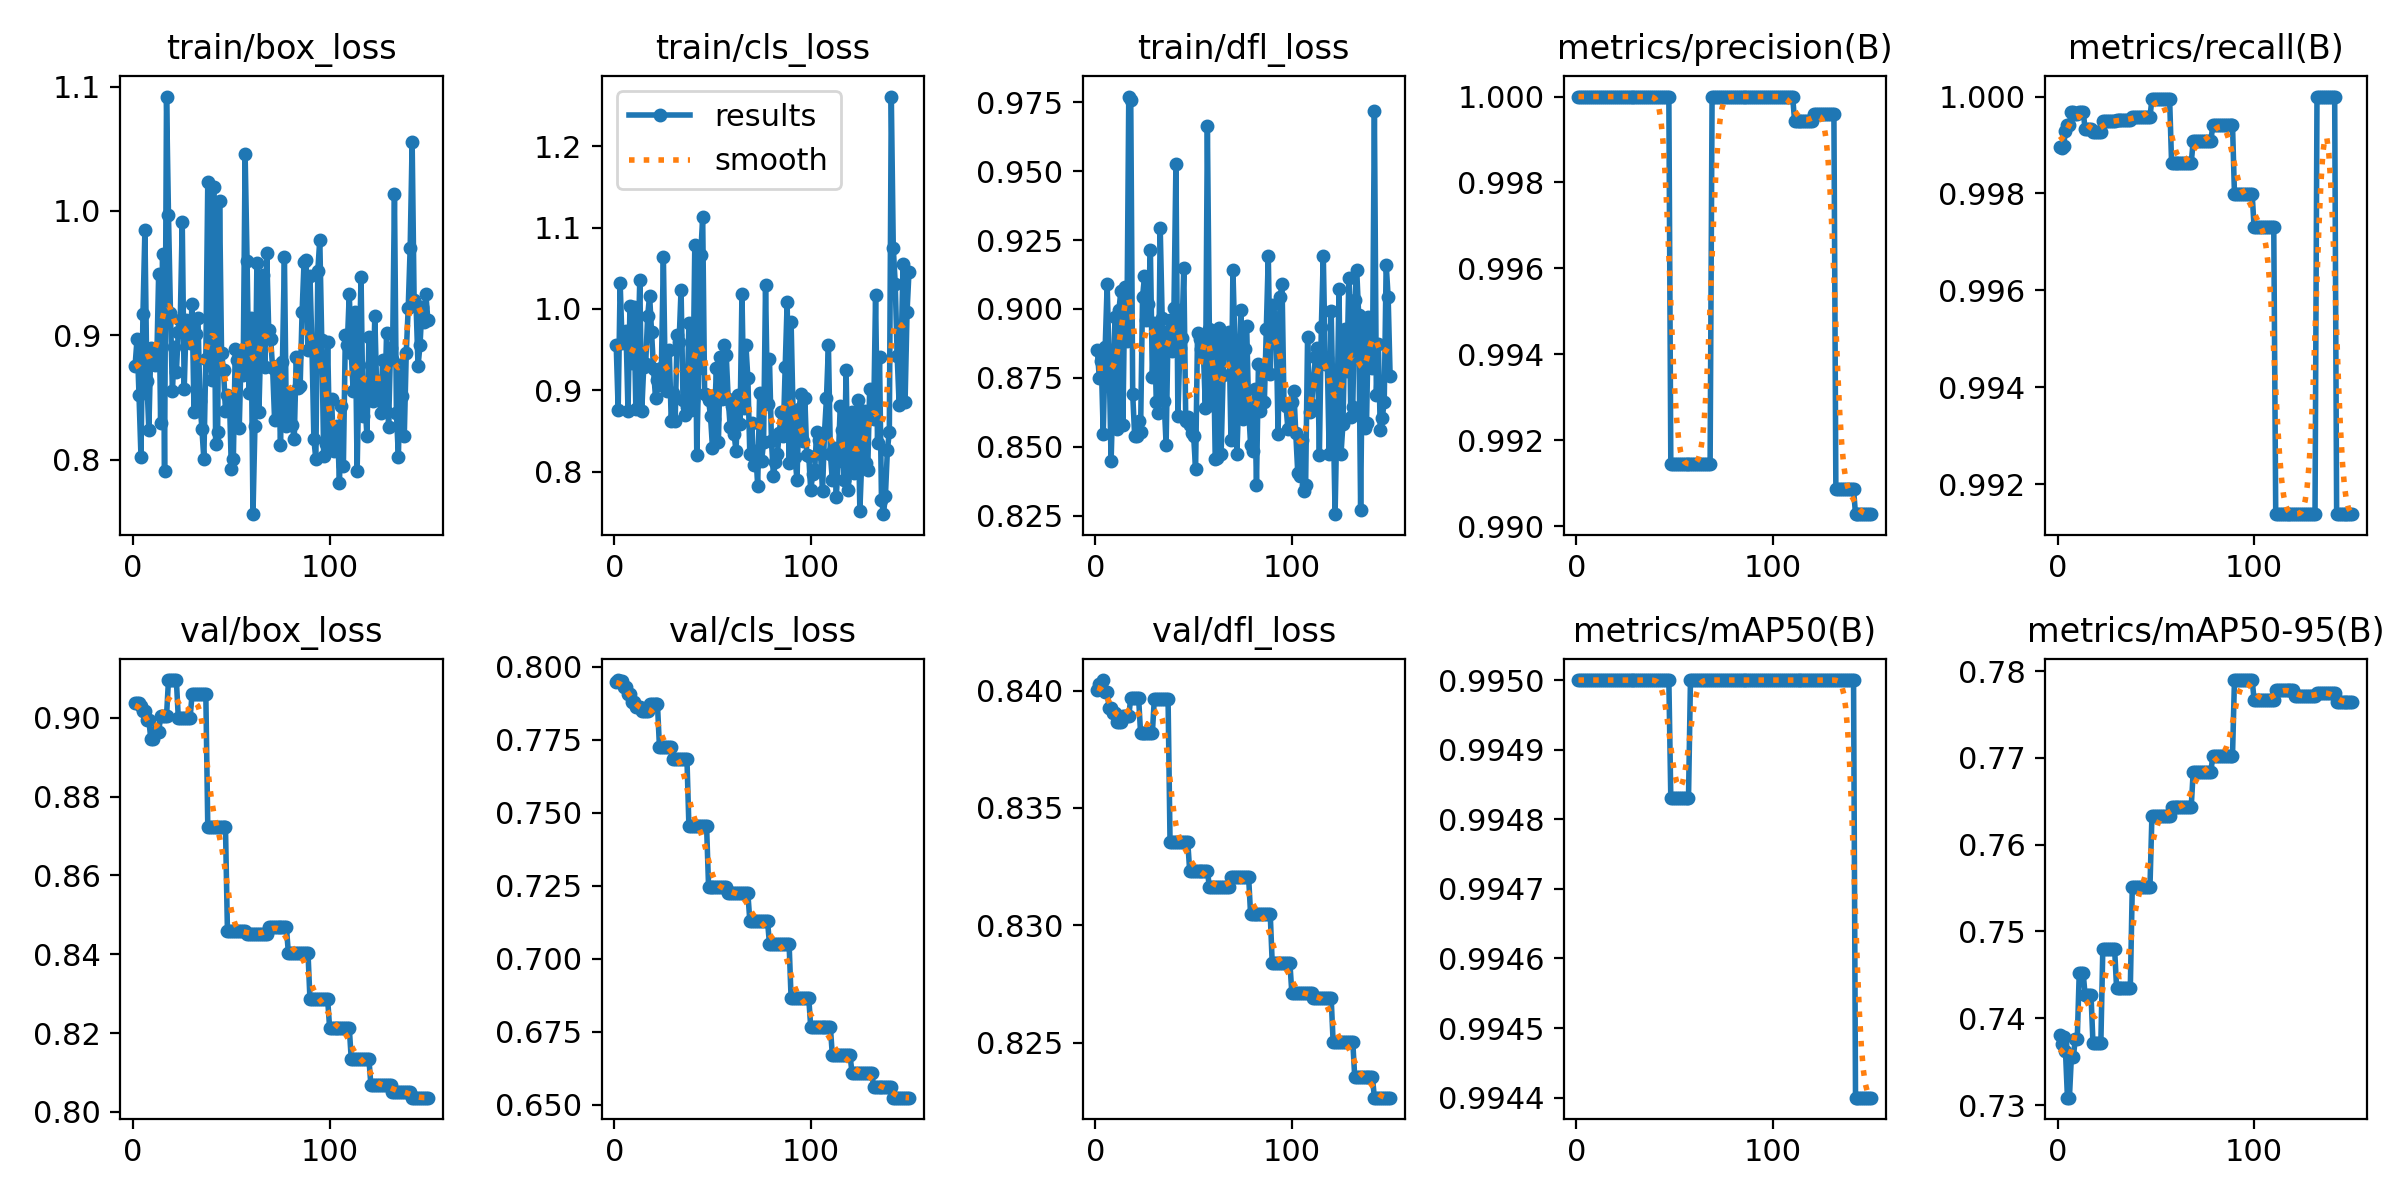

Values plotted in this chart, from the file beside it:
epoch, time, train/box_loss, train/cls_loss, train/dfl_loss, metrics/precision(B), metrics/recall(B), metrics/mAP50(B), metrics/mAP50-95(B), val/box_loss, val/cls_loss, val/dfl_loss, lr/pg0, lr/pg1, lr/pg2, lr/pg3, lr/pg4, lr/pg5, lr/pg6, lr/pg7
1, 5.551, 0.8754, 0.9558, 0.8849, 1, 0.999, 0.995, 0.7381, 0.9037, 0.7947, 0.84, 2.307e-05, 7.69e-06, 2.307e-05, 7.69e-06, 2.307e-05, 7.69e-06, 2.307e-05, 7.69e-06
2, 9.073, 0.897, 0.876, 0.875, 1, 0.9989, 0.995, 0.737, 0.9037, 0.7955, 0.8403, 6.87532e-05, 2.29177e-05, 6.87532e-05, 2.29177e-05, 6.87532e-05, 2.29177e-05, 6.87532e-05, 2.29177e-05
3, 12.58, 0.8517, 1.032, 0.881, 1, 0.999, 0.995, 0.7379, 0.9038, 0.7952, 0.8403, 0.0001138, 3.79425e-05, 0.0001138, 3.79425e-05, 0.0001138, 3.79425e-05, 0.0001138, 3.79425e-05
4, 15.96, 0.8021, 0.9581, 0.8547, 1, 0.9993, 0.995, 0.7362, 0.903, 0.7951, 0.8405, 0.0001583, 5.27642e-05, 0.0001583, 5.27642e-05, 0.0001583, 5.27642e-05, 0.0001583, 5.27642e-05
5, 19.27, 0.9168, 0.9605, 0.8861, 1, 0.9994, 0.995, 0.7308, 0.9016, 0.7932, 0.8399, 0.0002021, 6.73829e-05, 0.0002021, 6.73829e-05, 0.0002021, 6.73829e-05, 0.0002021, 6.73829e-05
6, 22.51, 0.9848, 0.9726, 0.9089, 1, 0.9994, 0.995, 0.7308, 0.9016, 0.7932, 0.8399, 0.0002454, 8.17985e-05, 0.0002454, 8.17985e-05, 0.0002454, 8.17985e-05, 0.0002454, 8.17985e-05
7, 25.85, 0.8635, 0.875, 0.881, 1, 0.9997, 0.995, 0.7355, 0.8995, 0.7908, 0.8393, 0.000288, 9.60112e-05, 0.000288, 9.60112e-05, 0.000288, 9.60112e-05, 0.000288, 9.60112e-05
8, 29.24, 0.8239, 1.003, 0.8446, 1, 0.9997, 0.995, 0.7355, 0.8995, 0.7908, 0.8393, 0.0003301, 0.00011, 0.0003301, 0.00011, 0.0003301, 0.00011, 0.0003301, 0.00011
9, 32.7, 0.8899, 0.9335, 0.8705, 1, 0.9996, 0.995, 0.7376, 0.8946, 0.7879, 0.839, 0.0003715, 0.0001238, 0.0003715, 0.0001238, 0.0003715, 0.0001238, 0.0003715, 0.0001238
10, 35.98, 0.8851, 1.003, 0.897, 1, 0.9996, 0.995, 0.7376, 0.8946, 0.7879, 0.839, 0.0004123, 0.0001374, 0.0004123, 0.0001374, 0.0004123, 0.0001374, 0.0004123, 0.0001374
11, 39.4, 0.8759, 0.8765, 0.8564, 1, 0.9997, 0.995, 0.7452, 0.8963, 0.7861, 0.8387, 0.0004525, 0.0001508, 0.0004525, 0.0001508, 0.0004525, 0.0001508, 0.0004525, 0.0001508
12, 42.73, 0.8765, 0.9374, 0.8997, 1, 0.9997, 0.995, 0.7452, 0.8963, 0.7861, 0.8387, 0.0004921, 0.000164, 0.0004921, 0.000164, 0.0004921, 0.000164, 0.0004921, 0.000164
13, 45.96, 0.9495, 1.036, 0.9066, 1, 0.9997, 0.995, 0.7452, 0.8963, 0.7861, 0.8387, 0.0005311, 0.000177, 0.0005311, 0.000177, 0.0005311, 0.000177, 0.0005311, 0.000177
14, 49.33, 0.8296, 0.8743, 0.8577, 1, 0.9993, 0.995, 0.7427, 0.9004, 0.7847, 0.8389, 0.0005694, 0.0001898, 0.0005694, 0.0001898, 0.0005694, 0.0001898, 0.0005694, 0.0001898
15, 52.62, 0.9657, 0.9286, 0.9081, 1, 0.9993, 0.995, 0.7427, 0.9004, 0.7847, 0.8389, 0.0006072, 0.0002024, 0.0006072, 0.0002024, 0.0006072, 0.0002024, 0.0006072, 0.0002024
16, 55.88, 0.7908, 0.9322, 0.8885, 1, 0.9993, 0.995, 0.7427, 0.9004, 0.7847, 0.8389, 0.0006444, 0.0002148, 0.0006444, 0.0002148, 0.0006444, 0.0002148, 0.0006444, 0.0002148
17, 59, 1.092, 0.9914, 0.9771, 1, 0.9993, 0.995, 0.7427, 0.9004, 0.7847, 0.8389, 0.0006809, 0.000227, 0.0006809, 0.000227, 0.0006809, 0.000227, 0.0006809, 0.000227
18, 62.26, 0.9965, 1.016, 0.9758, 1, 0.9993, 0.995, 0.7371, 0.9096, 0.7871, 0.8397, 0.0007169, 0.000239, 0.0007169, 0.000239, 0.0007169, 0.000239, 0.0007169, 0.000239
19, 65.47, 0.9182, 0.9719, 0.8691, 1, 0.9993, 0.995, 0.7371, 0.9096, 0.7871, 0.8397, 0.0007522, 0.0002507, 0.0007522, 0.0002507, 0.0007522, 0.0002507, 0.0007522, 0.0002507
20, 68.73, 0.8551, 0.9258, 0.8539, 1, 0.9993, 0.995, 0.7371, 0.9096, 0.7871, 0.8397, 0.0007869, 0.0002623, 0.0007869, 0.0002623, 0.0007869, 0.0002623, 0.0007869, 0.0002623
21, 72.01, 0.8904, 0.8908, 0.8538, 1, 0.9993, 0.995, 0.7371, 0.9096, 0.7871, 0.8397, 0.000821, 0.0002737, 0.000821, 0.0002737, 0.000821, 0.0002737, 0.000821, 0.0002737
22, 75.28, 0.8701, 0.913, 0.8595, 1, 0.9993, 0.995, 0.7371, 0.9096, 0.7871, 0.8397, 0.0008545, 0.0002848, 0.0008545, 0.0002848, 0.0008545, 0.0002848, 0.0008545, 0.0002848
23, 78.75, 0.9028, 0.9068, 0.8554, 1, 0.9995, 0.995, 0.748, 0.9, 0.7727, 0.8382, 0.0008874, 0.0002958, 0.0008874, 0.0002958, 0.0008874, 0.0002958, 0.0008874, 0.0002958
24, 81.94, 0.9126, 0.9279, 0.9043, 1, 0.9995, 0.995, 0.748, 0.9, 0.7727, 0.8382, 0.0009197, 0.0003066, 0.0009197, 0.0003066, 0.0009197, 0.0003066, 0.0009197, 0.0003066
25, 85.21, 0.991, 1.064, 0.9118, 1, 0.9995, 0.995, 0.748, 0.9, 0.7727, 0.8382, 0.0009514, 0.0003171, 0.0009514, 0.0003171, 0.0009514, 0.0003171, 0.0009514, 0.0003171
26, 88.52, 0.8566, 0.9047, 0.8958, 1, 0.9995, 0.995, 0.748, 0.9, 0.7727, 0.8382, 0.0009824, 0.0003275, 0.0009824, 0.0003275, 0.0009824, 0.0003275, 0.0009824, 0.0003275
27, 91.76, 0.9127, 0.8995, 0.902, 1, 0.9995, 0.995, 0.748, 0.9, 0.7727, 0.8382, 0.001013, 0.0003376, 0.001013, 0.0003376, 0.001013, 0.0003376, 0.001013, 0.0003376
28, 95.01, 0.9009, 0.95, 0.9213, 1, 0.9995, 0.995, 0.748, 0.9, 0.7727, 0.8382, 0.001043, 0.0003476, 0.001043, 0.0003476, 0.001043, 0.0003476, 0.001043, 0.0003476
29, 98.35, 0.8939, 0.8623, 0.8753, 1, 0.9995, 0.995, 0.748, 0.9, 0.7727, 0.8382, 0.001072, 0.0003573, 0.001072, 0.0003573, 0.001072, 0.0003573, 0.001072, 0.0003573
30, 101.5, 0.9249, 0.8969, 0.895, 1, 0.9995, 0.995, 0.7435, 0.906, 0.7685, 0.8396, 0.001101, 0.0003669, 0.001101, 0.0003669, 0.001101, 0.0003669, 0.001101, 0.0003669
31, 104.7, 0.8381, 0.8624, 0.8663, 1, 0.9995, 0.995, 0.7435, 0.906, 0.7685, 0.8396, 0.001129, 0.0003762, 0.001129, 0.0003762, 0.001129, 0.0003762, 0.001129, 0.0003762
32, 108, 0.9013, 0.9683, 0.8622, 1, 0.9995, 0.995, 0.7435, 0.906, 0.7685, 0.8396, 0.001156, 0.0003853, 0.001156, 0.0003853, 0.001156, 0.0003853, 0.001156, 0.0003853
33, 111.3, 0.9141, 0.9594, 0.9294, 1, 0.9995, 0.995, 0.7435, 0.906, 0.7685, 0.8396, 0.001183, 0.0003943, 0.001183, 0.0003943, 0.001183, 0.0003943, 0.001183, 0.0003943
34, 114.5, 0.8474, 1.024, 0.8966, 1, 0.9995, 0.995, 0.7435, 0.906, 0.7685, 0.8396, 0.001209, 0.000403, 0.001209, 0.000403, 0.001209, 0.000403, 0.001209, 0.000403
35, 117.7, 0.8247, 0.8877, 0.8664, 1, 0.9995, 0.995, 0.7435, 0.906, 0.7685, 0.8396, 0.001235, 0.0004115, 0.001235, 0.0004115, 0.001235, 0.0004115, 0.001235, 0.0004115
36, 120.9, 0.8004, 0.8697, 0.8508, 1, 0.9995, 0.995, 0.7435, 0.906, 0.7685, 0.8396, 0.00126, 0.0004199, 0.00126, 0.0004199, 0.00126, 0.0004199, 0.00126, 0.0004199
37, 124.2, 0.8808, 0.8795, 0.892, 1, 0.9995, 0.995, 0.7435, 0.906, 0.7685, 0.8396, 0.001284, 0.000428, 0.001284, 0.000428, 0.001284, 0.000428, 0.001284, 0.000428
38, 127.7, 1.023, 0.9827, 0.8962, 1, 0.9996, 0.995, 0.7552, 0.8723, 0.7454, 0.8336, 0.001308, 0.0004359, 0.001308, 0.0004359, 0.001308, 0.0004359, 0.001308, 0.0004359
39, 131.2, 0.8865, 0.8758, 0.8849, 1, 0.9996, 0.995, 0.7552, 0.8723, 0.7454, 0.8336, 0.001331, 0.0004436, 0.001331, 0.0004436, 0.001331, 0.0004436, 0.001331, 0.0004436
40, 134.6, 0.8643, 0.8877, 0.9003, 1, 0.9996, 0.995, 0.7552, 0.8723, 0.7454, 0.8336, 0.001353, 0.0004511, 0.001353, 0.0004511, 0.001353, 0.0004511, 0.001353, 0.0004511
41, 137.9, 1.019, 1.078, 0.9525, 1, 0.9996, 0.995, 0.7552, 0.8723, 0.7454, 0.8336, 0.001375, 0.0004584, 0.001375, 0.0004584, 0.001375, 0.0004584, 0.001375, 0.0004584
42, 141.1, 0.8122, 0.8209, 0.8611, 1, 0.9996, 0.995, 0.7552, 0.8723, 0.7454, 0.8336, 0.001397, 0.0004656, 0.001397, 0.0004656, 0.001397, 0.0004656, 0.001397, 0.0004656
43, 144.6, 0.822, 0.928, 0.8858, 1, 0.9996, 0.995, 0.7552, 0.8723, 0.7454, 0.8336, 0.001417, 0.0004725, 0.001417, 0.0004725, 0.001417, 0.0004725, 0.001417, 0.0004725
44, 147.9, 1.008, 1.066, 0.8894, 1, 0.9996, 0.995, 0.7552, 0.8723, 0.7454, 0.8336, 0.001437, 0.0004792, 0.001437, 0.0004792, 0.001437, 0.0004792, 0.001437, 0.0004792
45, 151.3, 0.8856, 1.113, 0.915, 1, 0.9996, 0.995, 0.7552, 0.8723, 0.7454, 0.8336, 0.001457, 0.0004857, 0.001457, 0.0004857, 0.001457, 0.0004857, 0.001457, 0.0004857
46, 154.7, 0.872, 0.8959, 0.8592, 1, 0.9996, 0.995, 0.7552, 0.8723, 0.7454, 0.8336, 0.001476, 0.000492, 0.001476, 0.000492, 0.001476, 0.000492, 0.001476, 0.000492
47, 158.1, 0.8394, 0.8944, 0.8606, 1, 0.9996, 0.995, 0.7552, 0.8723, 0.7454, 0.8336, 0.001494, 0.000498, 0.001494, 0.000498, 0.001494, 0.000498, 0.001494, 0.000498
48, 161.3, 0.8521, 0.8881, 0.858, 0.9915, 1, 0.9948, 0.7634, 0.8459, 0.7248, 0.8323, 0.001512, 0.0005039, 0.001512, 0.0005039, 0.001512, 0.0005039, 0.001512, 0.0005039
49, 164.9, 0.8504, 0.8683, 0.8548, 0.9915, 1, 0.9948, 0.7634, 0.8459, 0.7248, 0.8323, 0.001529, 0.0005096, 0.001529, 0.0005096, 0.001529, 0.0005096, 0.001529, 0.0005096
50, 168.2, 0.7922, 0.8289, 0.854, 0.9915, 1, 0.9948, 0.7634, 0.8459, 0.7248, 0.8323, 0.001545, 0.0005151, 0.001545, 0.0005151, 0.001545, 0.0005151, 0.001545, 0.0005151
51, 171.6, 0.8003, 0.8644, 0.8419, 0.9915, 1, 0.9948, 0.7634, 0.8459, 0.7248, 0.8323, 0.001546, 0.0005152, 0.001546, 0.0005152, 0.001546, 0.0005152, 0.001546, 0.0005152
52, 174.9, 0.8891, 0.9274, 0.8911, 0.9915, 1, 0.9948, 0.7634, 0.8459, 0.7248, 0.8323, 0.00153, 0.0005102, 0.00153, 0.0005102, 0.00153, 0.0005102, 0.00153, 0.0005102
53, 178.2, 0.8801, 0.8362, 0.889, 0.9915, 1, 0.9948, 0.7634, 0.8459, 0.7248, 0.8323, 0.001515, 0.0005051, 0.001515, 0.0005051, 0.001515, 0.0005051, 0.001515, 0.0005051
54, 181.3, 0.8252, 0.9404, 0.8854, 0.9915, 1, 0.9948, 0.7634, 0.8459, 0.7248, 0.8323, 0.0015, 0.0005, 0.0015, 0.0005, 0.0015, 0.0005, 0.0015, 0.0005
55, 184.7, 0.8861, 0.8899, 0.8838, 0.9915, 1, 0.9948, 0.7634, 0.8459, 0.7248, 0.8323, 0.001485, 0.0004949, 0.001485, 0.0004949, 0.001485, 0.0004949, 0.001485, 0.0004949
56, 188.1, 0.8679, 0.9555, 0.8641, 0.9915, 1, 0.9948, 0.7634, 0.8459, 0.7248, 0.8323, 0.00147, 0.0004899, 0.00147, 0.0004899, 0.00147, 0.0004899, 0.00147, 0.0004899
57, 191.3, 1.046, 0.9432, 0.9664, 0.9915, 1, 0.9948, 0.7634, 0.8459, 0.7248, 0.8323, 0.001454, 0.0004848, 0.001454, 0.0004848, 0.001454, 0.0004848, 0.001454, 0.0004848
58, 194.8, 0.9595, 0.8892, 0.8928, 0.9914, 0.9986, 0.995, 0.7644, 0.8452, 0.7224, 0.8317, 0.001439, 0.0004797, 0.001439, 0.0004797, 0.001439, 0.0004797, 0.001439, 0.0004797
59, 198.2, 0.8537, 0.8552, 0.8653, 0.9914, 0.9986, 0.995, 0.7644, 0.8452, 0.7224, 0.8317, 0.001424, 0.0004746, 0.001424, 0.0004746, 0.001424, 0.0004746, 0.001424, 0.0004746
60, 201.3, 0.9136, 0.881, 0.8913, 0.9914, 0.9986, 0.995, 0.7644, 0.8452, 0.7224, 0.8317, 0.001409, 0.0004696, 0.001409, 0.0004696, 0.001409, 0.0004696, 0.001409, 0.0004696
... 90 more rows
